Run: headless pygame with SDL's dummy video driver; simulated clock (each Clock.tick advances the game by its frame time, no real sleeping); random seed 0; keys injected as events and as key.get_pressed() state; no mouse input.
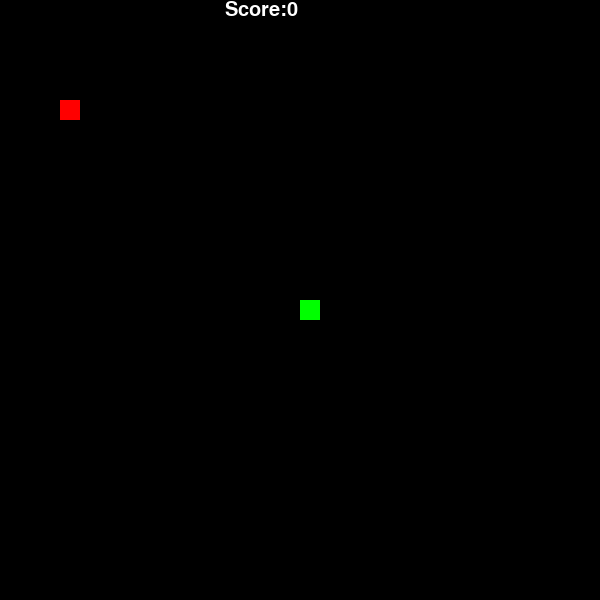
Frame 1 of 4 · flips 1–60 · no input
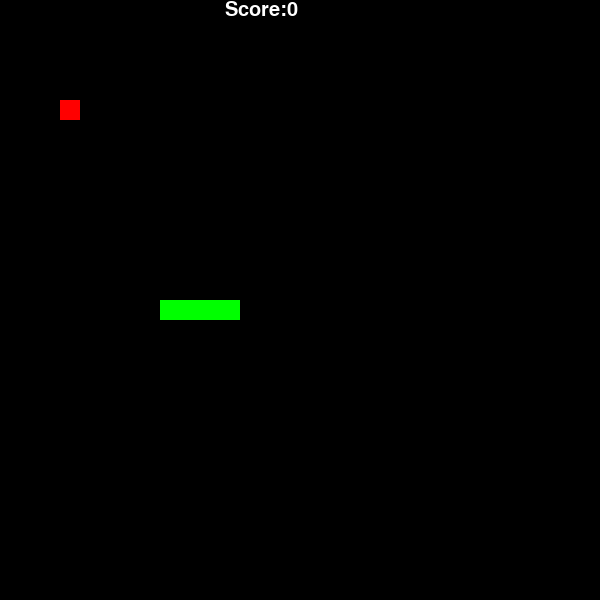
Frame 2 of 4 · flips 61–180 · tapped SPACE, RETURN · held RIGHT (→), D
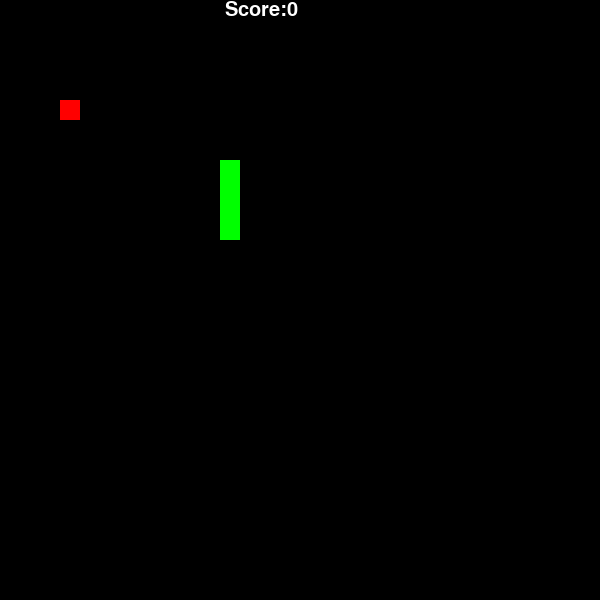
Frame 3 of 4 · flips 181–300 · held DOWN (↓), S
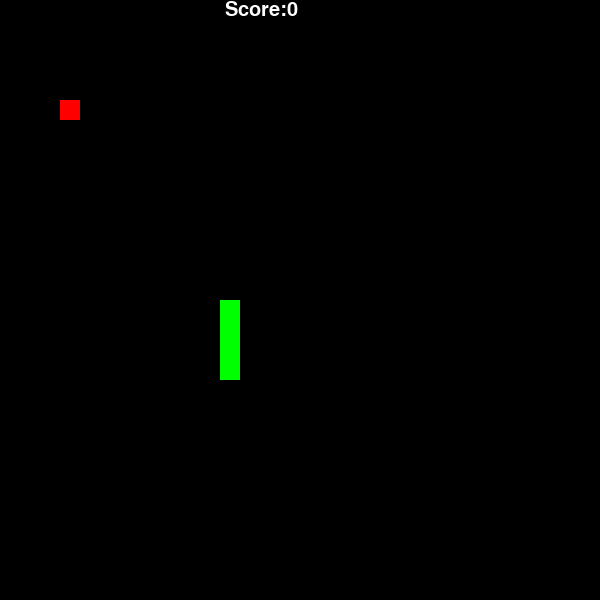
Frame 4 of 4 · flips 301–420 · held LEFT (←), A, UP (↑), W

The pygame program that drew these frames:

import pygame
import random
"""
@author lb809 on 6/1/2017
"""

# CONSTANTS
DIMENSION = 600
MAX_BLOCK = (DIMENSION / 20) - 1

# Initial Conditions
pygame.init()
clock = pygame.time.Clock()
pygame.display.set_caption("Snake")
frame = pygame.display.set_mode((DIMENSION, DIMENSION))
f = pygame.font.SysFont(None, 12)

# COLOURS
BLACK = (0, 0, 0)
RED = (255, 0, 0)
GREEN = (0, 255, 0)


# USEFUL FUNCTIONS
def texts(score):
    font = pygame.font.Font(None, 30)
    scoretext = font.render("Score:" + str(score), 1, (255, 255, 255))
    frame.blit(scoretext, ((DIMENSION / 2) - 75, 0))


# CLASSES
class Apple:
    def __init__(self, x, y):
        self.x = x
        self.y = y

    def drawApple(self):
        pygame.draw.rect(frame, RED, (self.x, self.y, 20, 20))


class BodyPart:
    def __init__(self, x, y):
        self.x = x
        self.y = y


class Snake:
    def __init__(self):
        self.bodyParts = []
        self.bodyParts.append(BodyPart(DIMENSION / 2, DIMENSION / 2))
        self.bodyParts.append(BodyPart(DIMENSION / 2, DIMENSION / 2))
        self.bodyParts.append(BodyPart(DIMENSION / 2, DIMENSION / 2))
        self.bodyParts.append(BodyPart(DIMENSION / 2, DIMENSION / 2))
        self.speedx = 0
        self.speedy = 0

    def drawSnake(self):
        for part in self.bodyParts:
            pygame.draw.rect(frame,
                             GREEN,
                             (part.x, part.y, 20, 20)
                             )

    def changeDirection(self, direction):
        self.speedx = 0
        self.speedy = 0
        if direction == 'n':
            self.speedy = -20
        elif direction == 'e':
            self.speedx = 20
        elif direction == 's':
            self.speedy = 20
        else:
            self.speedx = -20

    def addToTail(self):
        x = self.bodyParts[len(self.bodyParts) - 1].x
        y = self.bodyParts[len(self.bodyParts) - 1].y
        self.bodyParts.append(BodyPart(x, y))

    def moveSnake(self):
        i = len(self.bodyParts) - 1

        while i > 0:
            self.bodyParts[i].x = self.bodyParts[i - 1].x
            self.bodyParts[i].y = self.bodyParts[i - 1].y
            i -= 1

        self.bodyParts[0].x += self.speedx
        self.bodyParts[0].y += self.speedy

        # collision detection
        j = 1
        while j < len(self.bodyParts):
            if ((self.speedx != 0 or self.speedy != 0) and
                self.bodyParts[0].x == self.bodyParts[j].x and
                    self.bodyParts[0].y == self.bodyParts[j].y):

                return False
            j += 1

        if self.bodyParts[0].x < 0:
            # gone out the left of the screen
            self.bodyParts[0].x = DIMENSION
        elif self.bodyParts[0].x > DIMENSION:
            # gone out the right of the screen
            self.bodyParts[0].x = 0
        elif self.bodyParts[0].y < 0:
            # gone out the top of the page
            self.bodyParts[0].y = DIMENSION
        elif self.bodyParts[0].y > DIMENSION:
            # gone out of the bottom of the page
            self.bodyParts[0].y = 0

        return True

    def hasEatenApple(self, apples):
        f.render("NIIGA", 1, (255, 255, 255))
        for apple in apples:
            if (apple.x == self.bodyParts[0].x and
                    apple.y == self.bodyParts[0].y):
                apples.remove(apple)
                x = self.getRandomDimension()
                y = self.getRandomDimension()

                while x == self.bodyParts[0].x:
                    x = self.getRandomDimension()
                while y == self.bodyParts[0].y:
                    y = self.getRandomDimension()

                apples.append(Apple(x, y))
                self.addToTail()
                return True
        return False

    def getRandomDimension(self):
        return random.randint(0, MAX_BLOCK) * 20


def main():
    score = 0
    user = Snake()
    apples = []
    apples.append(Apple(60, 100))

    while True:
        frame.fill(BLACK)

        for event in pygame.event.get():
            if event.type == pygame.QUIT:
                exit()
            if event.type == pygame.KEYDOWN:
                if event.key == pygame.K_q:
                    exit()
                if event.key == pygame.K_w or event.key == pygame.K_UP:
                    user.changeDirection('n')
                if event.key == pygame.K_s or event.key == pygame.K_DOWN:
                    user.changeDirection('s')
                if event.key == pygame.K_a or event.key == pygame.K_LEFT:
                    user.changeDirection('w')
                if event.key == pygame.K_d or event.key == pygame.K_RIGHT:
                    user.changeDirection('e')

        if not user.moveSnake():
            # end game
            print("SHALALALABANG")

        for apple in apples:
            apple.drawApple()

        if user.hasEatenApple(apples):
            score += 10
        user.drawSnake()
        texts(score)
        pygame.display.flip()
        clock.tick(6)


if __name__ == "__main__":
    main()
